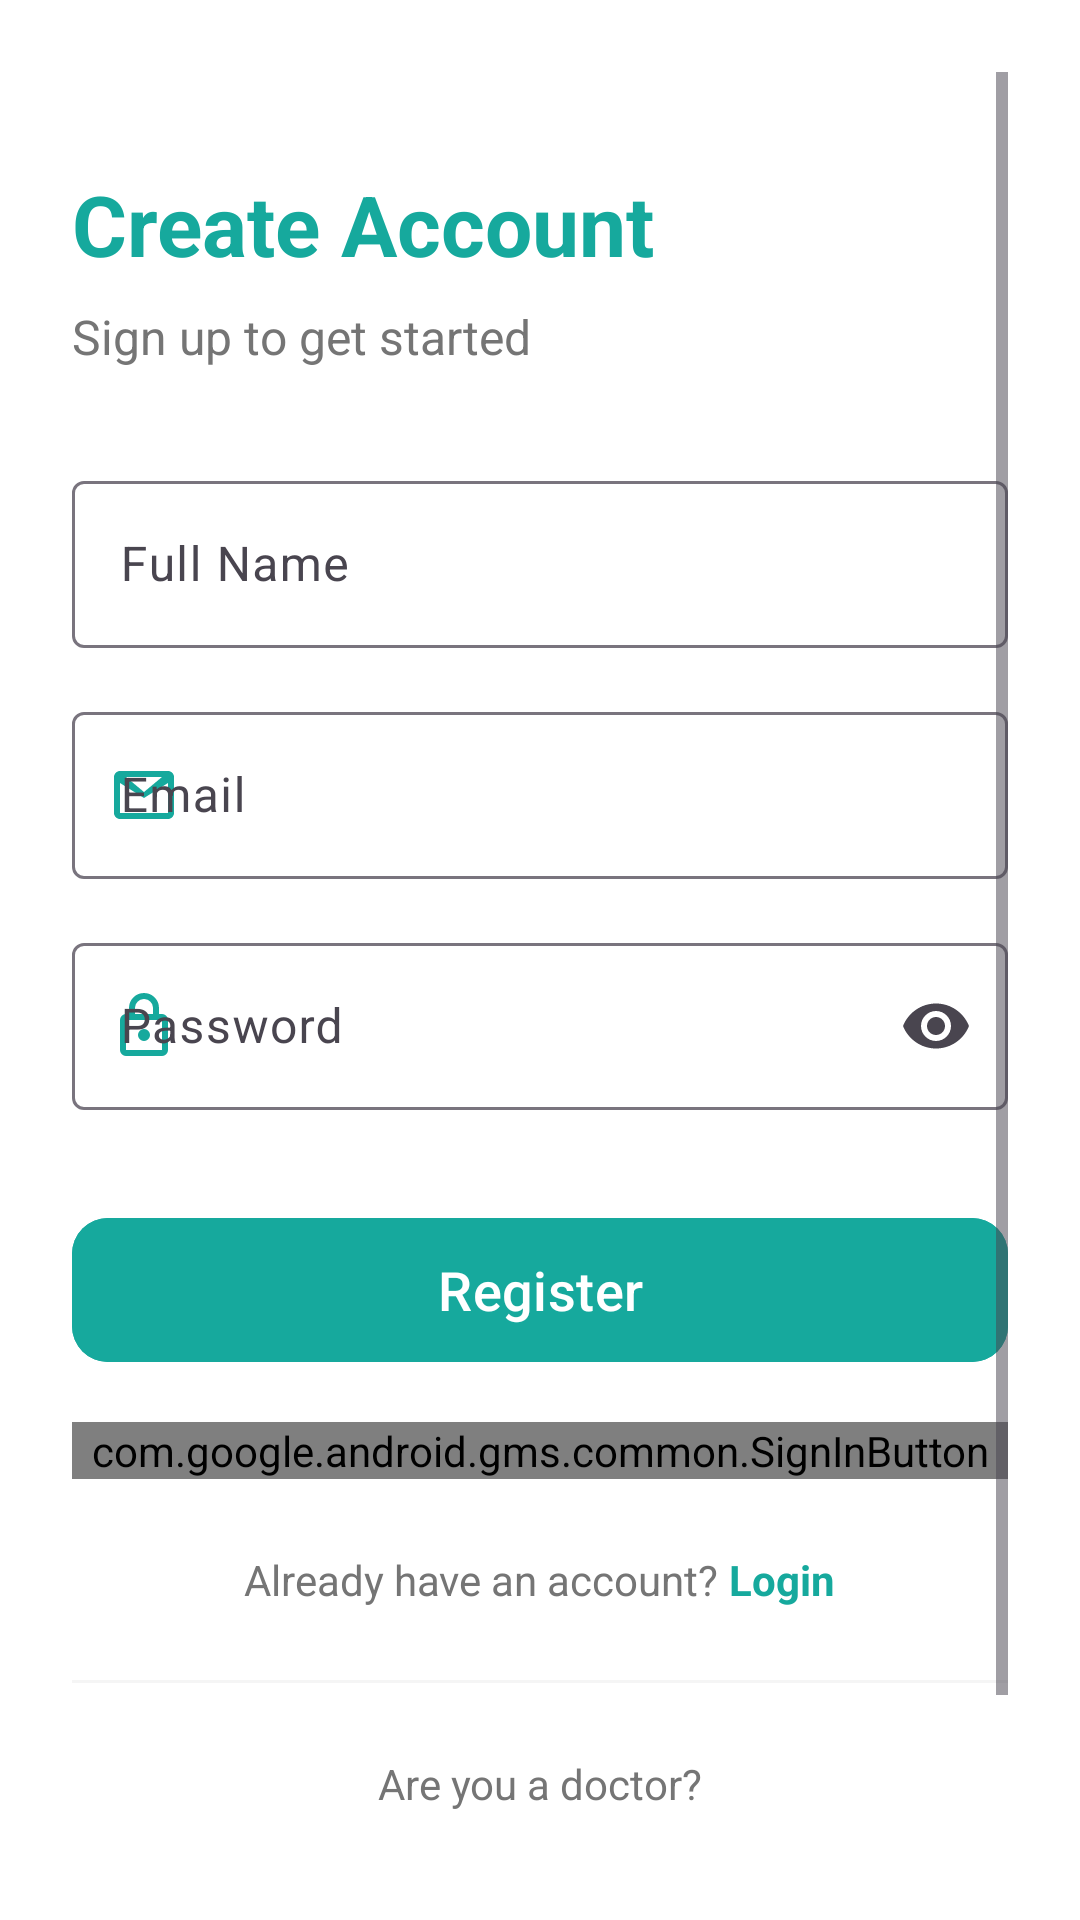

Android layout source for this screen:
<!-- AndroidManifest.xml: application theme Theme.UMMATELEMEDICINEAPP -->
<!-- res/layout/activity_register.xml -->
<?xml version="1.0" encoding="utf-8"?>
<androidx.constraintlayout.widget.ConstraintLayout xmlns:android="http://schemas.android.com/apk/res/android"
    xmlns:app="http://schemas.android.com/apk/res-auto"
    xmlns:tools="http://schemas.android.com/tools"
    android:layout_width="match_parent"
    android:layout_height="match_parent"
    android:background="@color/white"
    android:padding="24dp"
    tools:context=".RegisterActivity">

    <ScrollView
        android:layout_width="match_parent"
        android:layout_height="match_parent">

        <LinearLayout
            android:layout_width="match_parent"
            android:layout_height="wrap_content"
            android:orientation="vertical">

            <TextView
                android:id="@+id/tvCreateAccount"
                android:layout_width="wrap_content"
                android:layout_height="wrap_content"
                android:layout_marginTop="32dp"
                android:text="Create Account"
                android:textColor="@color/primary_blue"
                android:textSize="28sp"
                android:textStyle="bold" />

            <TextView
                android:layout_width="wrap_content"
                android:layout_height="wrap_content"
                android:layout_marginTop="8dp"
                android:text="Sign up to get started"
                android:textColor="@color/text_gray"
                android:textSize="16sp" />

            <com.google.android.material.textfield.TextInputLayout
                android:id="@+id/tilFullName"
                style="@style/Widget.Material3.TextInputLayout.OutlinedBox"
                android:layout_width="match_parent"
                android:layout_height="wrap_content"
                android:layout_marginTop="32dp"
                android:hint="Full Name"
                app:startIconDrawable="@drawable/ic_person"
                app:startIconTint="@color/primary_blue">

                <com.google.android.material.textfield.TextInputEditText
                    android:id="@+id/etFullName"
                    android:layout_width="match_parent"
                    android:layout_height="wrap_content"
                    android:inputType="textPersonName" />
            </com.google.android.material.textfield.TextInputLayout>

            <com.google.android.material.textfield.TextInputLayout
                android:id="@+id/tilEmailRegister"
                style="@style/Widget.Material3.TextInputLayout.OutlinedBox"
                android:layout_width="match_parent"
                android:layout_height="wrap_content"
                android:layout_marginTop="16dp"
                android:hint="Email"
                app:startIconDrawable="@drawable/ic_email"
                app:startIconTint="@color/primary_blue">

                <com.google.android.material.textfield.TextInputEditText
                    android:id="@+id/etEmailRegister"
                    android:layout_width="match_parent"
                    android:layout_height="wrap_content"
                    android:inputType="textEmailAddress" />
            </com.google.android.material.textfield.TextInputLayout>

            <com.google.android.material.textfield.TextInputLayout
                android:id="@+id/tilPasswordRegister"
                style="@style/Widget.Material3.TextInputLayout.OutlinedBox"
                android:layout_width="match_parent"
                android:layout_height="wrap_content"
                android:layout_marginTop="16dp"
                android:hint="Password"
                app:startIconDrawable="@drawable/ic_lock"
                app:startIconTint="@color/primary_blue"
                app:endIconMode="password_toggle">

                <com.google.android.material.textfield.TextInputEditText
                    android:id="@+id/etPasswordRegister"
                    android:layout_width="match_parent"
                    android:layout_height="wrap_content"
                    android:inputType="textPassword" />
            </com.google.android.material.textfield.TextInputLayout>

            <com.google.android.material.button.MaterialButton
                android:id="@+id/btnRegister"
                android:layout_width="match_parent"
                android:layout_height="56dp"
                android:layout_marginTop="32dp"
                android:backgroundTint="@color/primary_blue"
                android:text="Register"
                android:textAllCaps="false"
                android:textColor="@color/white"
                android:textSize="18sp"
                app:cornerRadius="12dp" />

            <com.google.android.gms.common.SignInButton
                android:id="@+id/btnGoogleSignUp"
                android:layout_width="match_parent"
                android:layout_height="wrap_content"
                android:layout_marginTop="16dp" />

            <LinearLayout
                android:layout_width="wrap_content"
                android:layout_height="wrap_content"
                android:layout_gravity="center"
                android:layout_marginTop="24dp"
                android:layout_marginBottom="24dp"
                android:orientation="horizontal">

                <TextView
                    android:layout_width="wrap_content"
                    android:layout_height="wrap_content"
                    android:text="Already have an account? "
                    android:textColor="@color/text_gray" />

                <TextView
                    android:id="@+id/tvLogin"
                    android:layout_width="wrap_content"
                    android:layout_height="wrap_content"
                    android:text="Login"
                    android:textColor="@color/primary_blue"
                    android:textStyle="bold" />
            </LinearLayout>

            <View
                android:layout_width="match_parent"
                android:layout_height="1dp"
                android:layout_marginBottom="24dp"
                android:background="@color/soft_gray" />

            <TextView
                android:layout_width="wrap_content"
                android:layout_height="wrap_content"
                android:layout_gravity="center"
                android:text="Are you a doctor?"
                android:textColor="@color/text_gray" />

            <com.google.android.material.button.MaterialButton
                android:id="@+id/btnDoctorRegister"
                style="@style/Widget.Material3.Button.OutlinedButton"
                android:layout_width="match_parent"
                android:layout_height="56dp"
                android:layout_marginTop="12dp"
                android:text="Register as a Doctor"
                android:textAllCaps="false"
                android:textColor="@color/primary_blue"
                app:cornerRadius="12dp"
                app:strokeColor="@color/primary_blue" />

        </LinearLayout>
    </ScrollView>

</androidx.constraintlayout.widget.ConstraintLayout>
<!-- resources referenced by this layout -->
<resources>
  <color name="primary_blue">#16A99D</color>
  <color name="soft_gray">#F5F5F5</color>
  <color name="text_gray">#757575</color>
  <color name="white">#FFFFFFFF</color>
  <!-- drawable ic_email (drawable) -->
  <vector xmlns:android="http://schemas.android.com/apk/res/android"
      android:width="24dp"
      android:height="24dp"
      android:viewportWidth="24"
      android:viewportHeight="24">
      <path
          android:fillColor="#000000"
          android:pathData="M20,4H4C2.9,4 2,4.9 2,6V18C2,19.1 2.9,20 4,20H20C21.1,20 22,19.1 22,18V6C22,4.9 21.1,4 20,4M18,6L12,11L6,6H18M20,18H4V8L12,13L20,8V18Z" />
  </vector>
  <!-- drawable ic_lock (drawable) -->
  <vector xmlns:android="http://schemas.android.com/apk/res/android"
      android:width="24dp"
      android:height="24dp"
      android:viewportWidth="24"
      android:viewportHeight="24">
      <path
          android:fillColor="#000000"
          android:pathData="M18,8H17V6A5,5 0,0 0,7 6V8H6A2,2 0,0 0,4 10V20A2,2 0,0 0,6 22H18A2,2 0,0 0,20 20V10A2,2 0,0 0,18,8M9,6A3,3 0,0 1,15 6V8H9V6M18,20H6V10H18V20M12,17A2,2 0,1 0,12,13A2,2 0,0 0,12,17Z" />
  </vector>
  <style name="Theme.UMMATELEMEDICINEAPP" parent="Base.Theme.UMMATELEMEDICINEAPP" />
  <style name="Base.Theme.UMMATELEMEDICINEAPP" parent="Theme.Material3.Light.NoActionBar">
          
          <item name="colorPrimary">@color/primary_brand</item>
          <item name="colorPrimaryVariant">@color/primary_dark_brand</item>
          <item name="colorOnPrimary">@color/white</item>
          <item name="android:statusBarColor">@color/primary_brand</item>
          <item name="colorSecondary">@color/primary_brand</item>
          <item name="android:windowBackground">@color/white</item>
          <item name="colorSurface">@color/white</item>
          <item name="colorOnSurface">@color/primary_dark_brand</item>
      </style>
  <color name="primary_brand">#16A99D</color>
  <color name="primary_dark_brand">#0C3E6E</color>
</resources>
